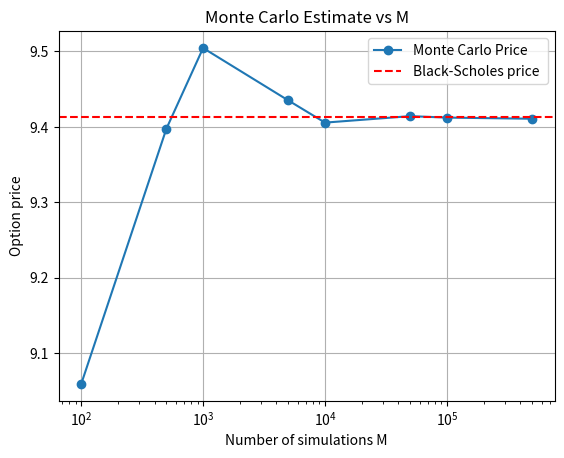
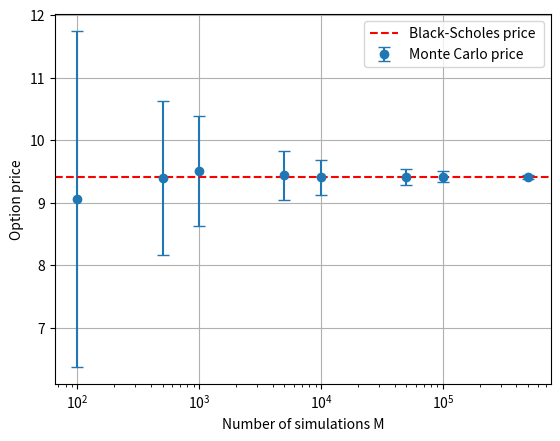
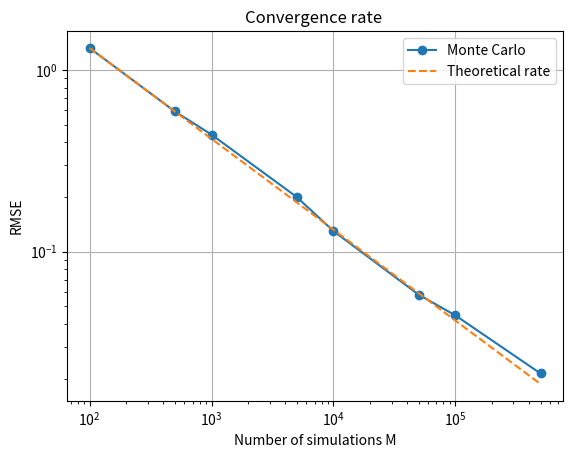
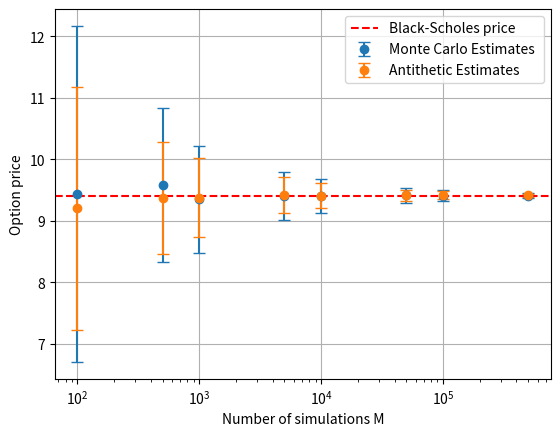

Write the Python code that produced these figures, in order.
import numpy as np
import matplotlib.pyplot as plt


S=100
K=100
r=0.03
sigma=0.2
T=1
VBS= 9.4134
R= 100


# CREATING ALL FUNCTIONS

# Simulated stock price at maturity T 
def stockprice(Z, S, r, sigma, T):
    return S* np.exp((r-0.5*sigma**2)*T+sigma*np.sqrt(T)*Z)

# Estimated standard deviation of simulated payoffs 
def standarddeviation(ST,K): 
    return np.std(np.maximum(ST-K,0))

# Estimated option price today using Monte Carlo
def mcestimator(ST, r, T, K, n):
    return np.exp(-r*T)*(1/n)*np.sum(np.maximum(ST-K,0))


# Standard error of the Monte Carlo Estimator 
def standarderror(r, T, sigmahat, n):
    return np.exp(-r*T)*(1/np.sqrt(n))*sigmahat 


def payoff(S,K): 
        return np.maximum(S-K,0)

# Standard deviation of the antithetic pair mean

def standarddeviationav(Yval): 
    return np.std(Yval)


# CONVERGENCE STUDY 

M= [100, 500, 1000, 5000, 10000, 50000, 100000, 500000]
VMvalues= np.zeros((len(M),R))
SDvalues= np.zeros((len(M),R))
confintvalues= np.zeros((len(M),R))
inconfint= np.zeros((len(M),1))
notinconfint= np.zeros((len(M),1))
np.random.seed(0)

for i in range(len(M)):
     
     n=M[i]
     for j in range(R):
       
        Z = np.random.randn(n) 
        ST= stockprice(Z, S, r, sigma, T)

        sigmahat= standarddeviation(ST,K)
        SDvalues[i,j] = sigmahat
  
        VM= mcestimator(ST, r, T, K, n) 
        VMvalues[i,j]=VM

        SE= standarderror(r, T, sigmahat, n) 
        confint= 1.96*SE
        confintvalues[i,j]=confint 

        ll= VM-1.96*SE
        ul=VM+1.96*SE 

        if VBS>= ll and VBS<=ul:
           inconfint[i]= inconfint[i]+1
           
        else:
           notinconfint[i]=notinconfint[i]+1
           
# Calculating empirical coverage           
empiricalcoverage = np.zeros((len(M),1))

for i in range(len(M)):
   x = inconfint[i]/R
   empiricalcoverage[i]= empiricalcoverage[i]+x
   
print("Empirical"+" "+"coverage: ",empiricalcoverage) 

VMmean=[]
confintmean=[]

for i in range(len(M)):

   meanvalues = np.mean(VMvalues[i,:])
   VMmean.append(meanvalues)

   meanci= np.mean(confintvalues[i,:])
   confintmean.append(meanci)

   

plt.figure()
plt.xscale('log')
plt.plot(M,VMmean,'o-', label='Monte Carlo Price')
plt.axhline(y=VBS, color='red', linestyle='--', label='Black-Scholes price ')
plt.ylabel("Option price")
plt.xlabel("Number of simulations M")
plt.title("Monte Carlo Estimate vs M")
plt.legend()
plt.grid()
plt.show()

plt.figure()
plt.errorbar(M, VMmean, yerr=confintmean, fmt='o', capsize=4, label='Monte Carlo price')
plt.axhline(VBS, color='red', linestyle='--', label='Black-Scholes price ')
plt.xscale('log')
plt.xlabel('Number of simulations M')
plt.ylabel('Option price')
plt.legend()
plt.grid()
plt.show()

# Root Mean Square Error 

RMSE=[]

for i in range(len(M)):      
   RMSEvals = np.sqrt((1/R)*sum((VMvalues[i,:]-VBS)**2))
   RMSE.append(RMSEvals)

logRMSE= np.log(RMSE)
logM= np.log(M)

theorate= RMSE[0]*M[0]**(1/2)*np.array(M)**(-0.5)

z =np.polyfit(logM,logRMSE,1)
beta = -z[0]
a= z[1]
print("beta=", beta)
print("a=",a)

plt.figure()
plt.loglog(M, RMSE, 'o-', label="Monte Carlo")
plt.loglog(M, theorate, '--', label="Theoretical rate")
plt.xlabel("Number of simulations M")
plt.ylabel("RMSE")
plt.title("Convergence rate ")
plt.grid()
plt.legend()
plt.show()


# ANTITHETIC VARIATES


VMavvals= np.zeros((len(M),R))
VMmcvals= np.zeros((len(M),R))
SEavvals = np.zeros((len(M), R))
SEmcvals = np.zeros((len(M), R))
confintmcvals = np.zeros((len(M), R))
confintavvals = np.zeros((len(M), R))

for i in range(len(M)):
    for j in range(R):

        Mval= M[i]//2      
        Zp = np.random.randn(Mval)
        Zn= -1*(Zp)
        Zmc= np.random.randn(M[i])
   
        STp= stockprice(Zp, S, r, sigma, T)
        STn= stockprice(Zn, S, r, sigma, T)
        STmc = stockprice(Zmc, S, r, sigma, T)

        VMmc= mcestimator(STmc, r, T, K, M[i]) 
        VMmcvals[i,j]= VMmc
        sigmamc= standarddeviation(STmc,K)
        SEmc= standarderror(r,T,sigmamc,M[i])
        SEmcvals[i,j]=SEmc 
        confintmcvals[i,j]= 1.96*SEmc
        

        hp= payoff(STp,K)
        hn= payoff(STn,K)
        Yval= (1/2)*(hp+hn)
        sigmaY = standarddeviationav(Yval)
        SEav = np.exp(-r*T) * sigmaY / np.sqrt(Mval)
        SEavvals[i,j]= SEav
        confintavvals[i,j]= 1.96*SEav
    

        VMav=np.exp(-r*T)*(1/Mval)*np.sum(Yval)
        VMavvals[i,j]= VMav 
    
    VarMC = np.var(VMmcvals[i,:])
    VarAV = np.var(VMavvals[i,:])
    VRF = VarMC/ VarAV
    print("M:", M[i])
    print("VRF:", VRF)

meanmc =[]
meanav= []
meanconfintmc=[]
meanconfintav=[]

for i in range(len(M)):
    meanmc.append(np.mean(VMmcvals[i,:]))
    meanav.append(np.mean(VMavvals[i,:]))
    meanconfintmc.append(np.mean(confintmcvals[i,:]))
    meanconfintav.append(np.mean(confintavvals[i,:]))

plt.figure()
plt.errorbar(M, meanmc, yerr=meanconfintmc, fmt='o', capsize=4, label='Monte Carlo Estimates ')
plt.errorbar(M, meanav, yerr=meanconfintav, fmt='o', capsize=4, label='Antithetic Estimates ')
plt.axhline(VBS, color='red', linestyle='--', label='Black-Scholes price ')
plt.xscale('log')
plt.xlabel('Number of simulations M')
plt.ylabel('Option price')
plt.legend()
plt.grid()
plt.show()
